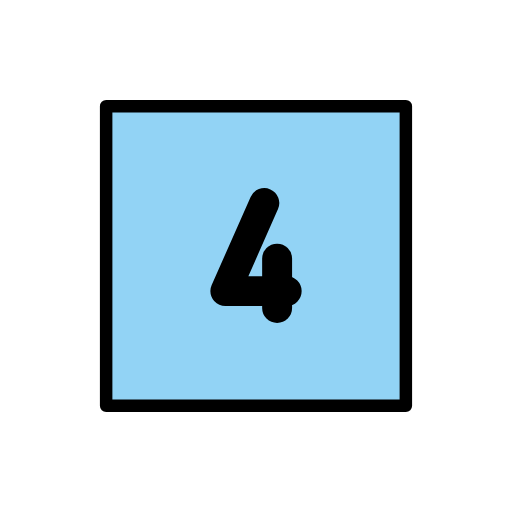
t = 0.00 s
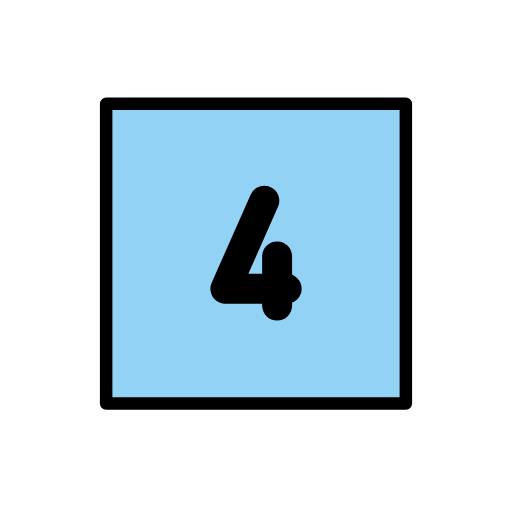
t = 0.48 s
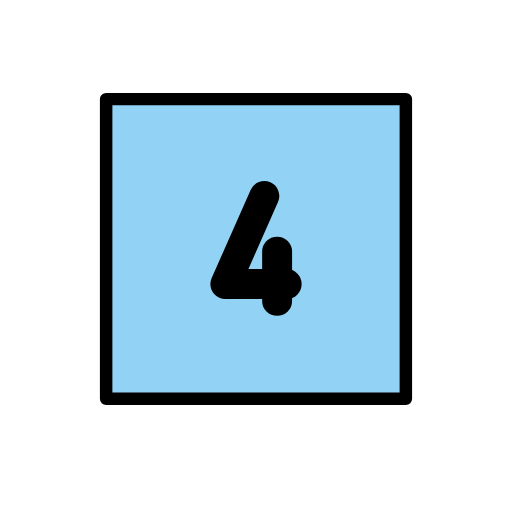
t = 1.43 s
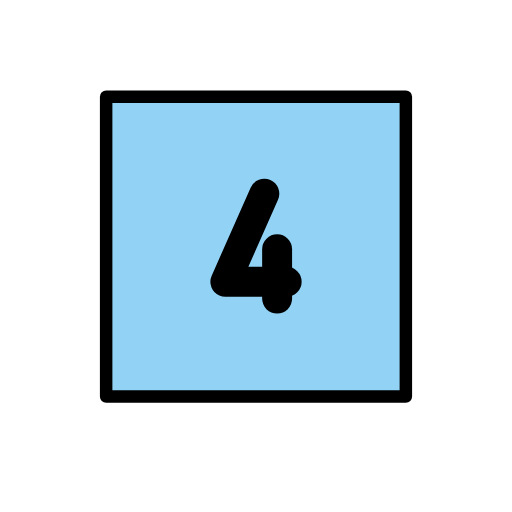
t = 1.90 s
t = 2.38 s: frame unchanged from t = 1.43 s, image omitted
t = 3.33 s: frame unchanged from t = 0.48 s, image omitted

The animated SVG that drew these frames (rendered in a browser with its animation timeline set to each time). Animation: 1 SMIL element (animateTransform=1); one cycle of 3.80 s, repeats indefinitely.

<?xml version='1.0' encoding='utf-8'?>
<svg xmlns="http://www.w3.org/2000/svg" id="emoji" viewBox="-5 -5 82 82" version="1.1" width="200" height="200" role="img">
  <title>OpenMoji: keycap: 4</title><g><g id="color">
    <rect x="12" y="12" width="48" height="47.83" fill="#92d3f5" />
  </g>
  <g id="line" fill="none" stroke="#000" stroke-linecap="round" stroke-linejoin="round">
    <path transform="translate(.9817 .4028)" stroke-miterlimit="10" stroke-width="4.795" d="m36.35 27.12-6.236 14.1h9.818" clip-rule="evenodd" />
    <path transform="translate(.9817 .4028)" stroke-miterlimit="10" stroke-width="4.795" d="m38.4 36.03v7.883" clip-rule="evenodd" />
    <rect x="12" y="12" width="48" height="48" stroke-width="2" />
  </g>
<animateTransform attributeName="transform" type="translate" values="0 0;0 -1.5;0 0" dur="3.8s" repeatCount="indefinite" /></g></svg>
